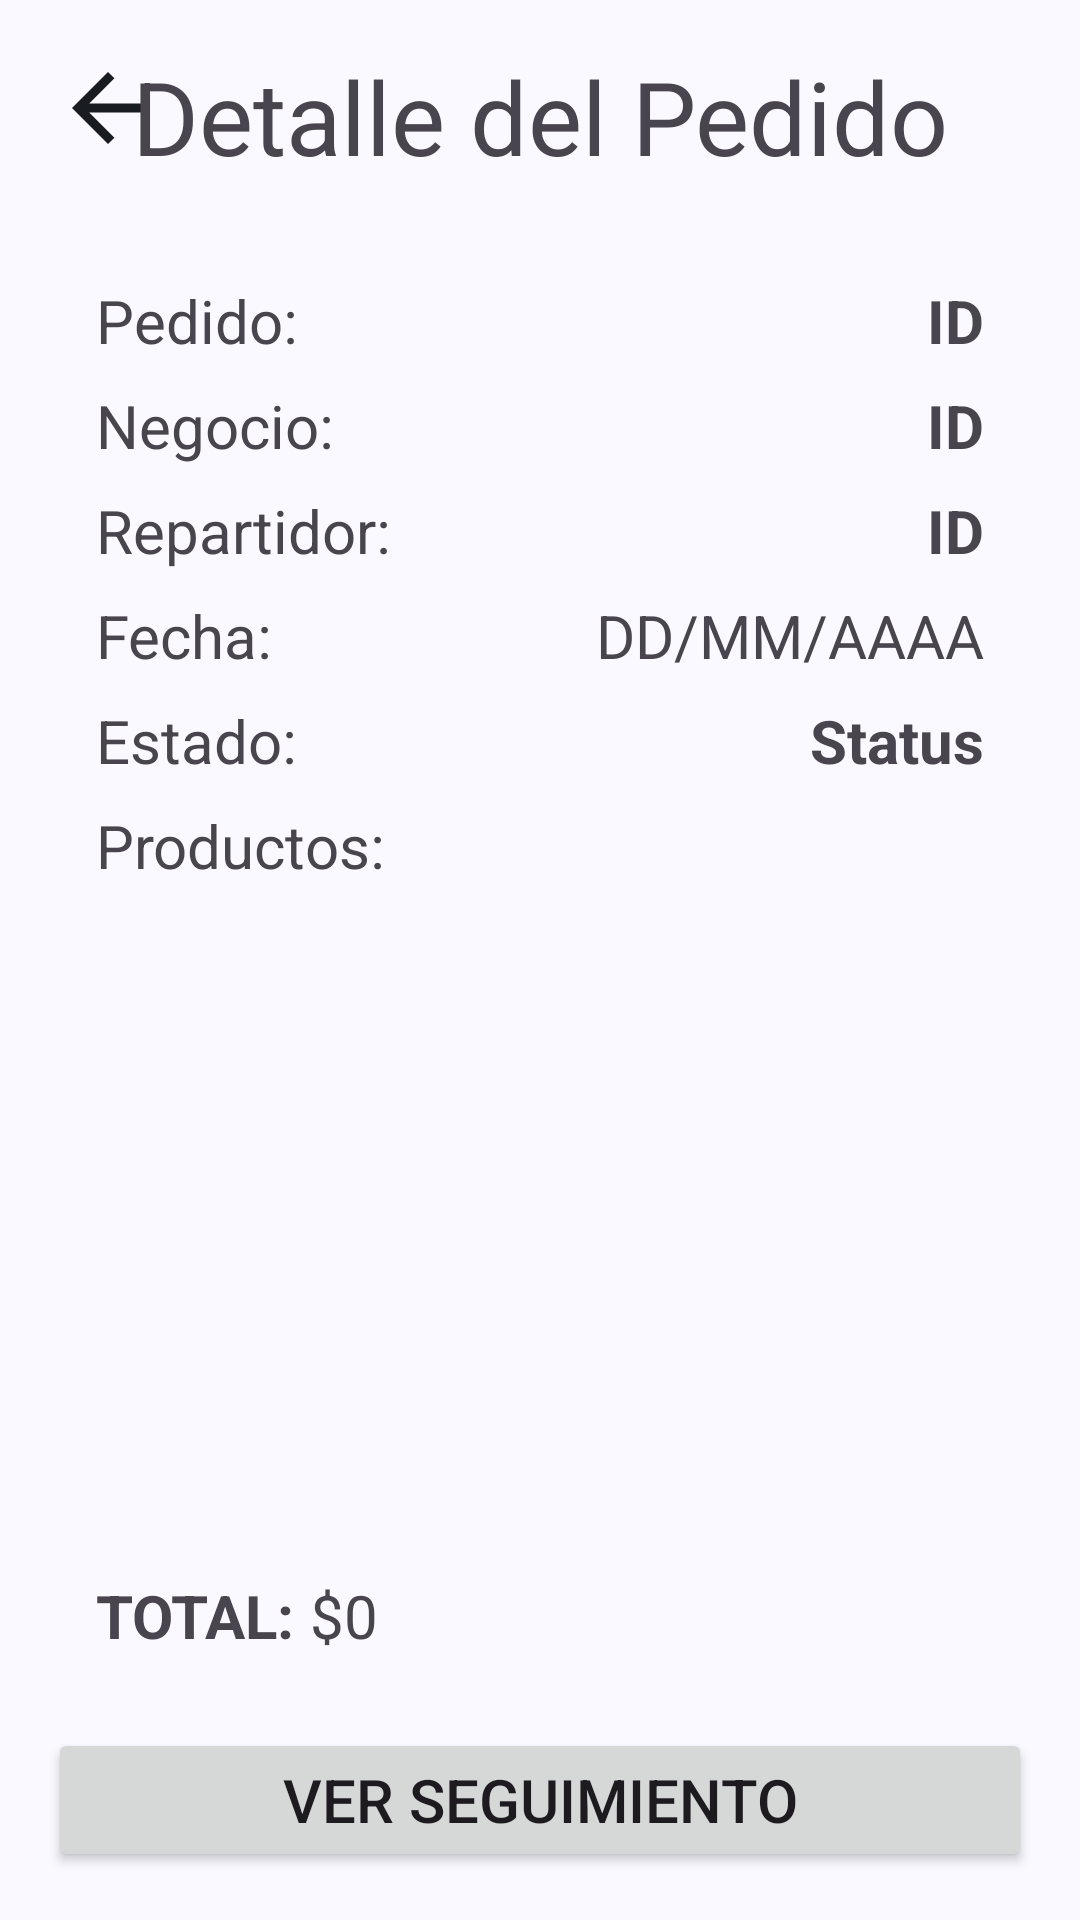

Reconstruct the res/layout file that produces this screen, plus the resources it refers to.
<!-- AndroidManifest.xml: application theme Theme.Deliveryclientes -->
<!-- res/layout/fragment_pedido_detalle.xml -->
<?xml version="1.0" encoding="utf-8"?>
<androidx.constraintlayout.widget.ConstraintLayout xmlns:android="http://schemas.android.com/apk/res/android"
    xmlns:app="http://schemas.android.com/apk/res-auto"
    xmlns:tools="http://schemas.android.com/tools"
    android:layout_width="match_parent"
    android:layout_height="match_parent">

    <ImageButton
        android:id="@+id/imgBtnDetBack"
        android:layout_width="wrap_content"
        android:layout_height="wrap_content"
        android:layout_marginStart="16dp"
        android:layout_marginTop="16dp"
        android:src="@drawable/go_back_icon"
        android:background="@android:color/transparent"
        android:padding="8dp"
        app:layout_constraintStart_toStartOf="parent"
        app:layout_constraintTop_toTopOf="parent"
        android:contentDescription="Atras"
        android:foreground="?attr/selectableItemBackgroundBorderless"/>

    <TextView
        android:id="@+id/txtVwPDTitulo"
        android:layout_width="wrap_content"
        android:layout_height="wrap_content"
        android:layout_marginTop="16dp"
        android:text="Detalle del Pedido"
        android:textSize="34sp"
        app:layout_constraintEnd_toEndOf="parent"
        app:layout_constraintStart_toStartOf="parent"
        app:layout_constraintTop_toTopOf="parent" />

    <TextView
        android:id="@+id/txtVwPDpedidoLabel"
        android:layout_width="wrap_content"
        android:layout_height="wrap_content"
        android:layout_marginStart="32dp"
        android:layout_marginTop="32dp"
        android:text="Pedido:"
        android:textSize="20sp"
        app:layout_constraintStart_toStartOf="parent"
        app:layout_constraintTop_toBottomOf="@+id/txtVwPDTitulo" />

    <TextView
        android:id="@+id/txtVwPDnegocioLabel"
        android:layout_width="wrap_content"
        android:layout_height="wrap_content"
        android:layout_marginStart="32dp"
        android:layout_marginTop="8dp"
        android:text="Negocio:"
        android:textSize="20sp"
        app:layout_constraintStart_toStartOf="parent"
        app:layout_constraintTop_toBottomOf="@+id/txtVwPDpedidoLabel" />

    <TextView
        android:id="@+id/txtVwPDrepartidorLabel"
        android:layout_width="wrap_content"
        android:layout_height="wrap_content"
        android:layout_marginStart="32dp"
        android:layout_marginTop="8dp"
        android:text="Repartidor:"
        android:textSize="20sp"
        app:layout_constraintStart_toStartOf="parent"
        app:layout_constraintTop_toBottomOf="@+id/txtVwPDnegocioLabel" />

    <TextView
        android:id="@+id/txtVwPDproductosLabel"
        android:layout_width="wrap_content"
        android:layout_height="wrap_content"
        android:layout_marginStart="32dp"
        android:layout_marginTop="8dp"
        android:text="Productos:"
        android:textSize="20sp"
        app:layout_constraintStart_toStartOf="parent"
        app:layout_constraintTop_toBottomOf="@+id/txtVwPDestadoLabel" />

    <TextView
        android:id="@+id/txtVwPDestadoLabel"
        android:layout_width="wrap_content"
        android:layout_height="wrap_content"
        android:layout_marginStart="32dp"
        android:layout_marginTop="8dp"
        android:text="Estado:"
        android:textSize="20sp"
        app:layout_constraintStart_toStartOf="parent"
        app:layout_constraintTop_toBottomOf="@+id/txtVwPDfechaLabel" />

    <TextView
        android:id="@+id/txtVwPDfechaLabel"
        android:layout_width="wrap_content"
        android:layout_height="wrap_content"
        android:layout_marginStart="32dp"
        android:layout_marginTop="8dp"
        android:text="Fecha:"
        android:textSize="20sp"
        app:layout_constraintStart_toStartOf="parent"
        app:layout_constraintTop_toBottomOf="@+id/txtVwPDrepartidorLabel" />

    <TextView
        android:id="@+id/txtVwPDpedidoValue"
        android:layout_width="wrap_content"
        android:layout_height="wrap_content"
        android:layout_marginTop="32dp"
        android:layout_marginEnd="32dp"
        android:text="ID"
        android:textAlignment="textEnd"
        android:textSize="20sp"
        android:textStyle="bold"
        app:layout_constraintEnd_toEndOf="parent"
        app:layout_constraintHorizontal_bias="1.0"
        app:layout_constraintStart_toEndOf="@+id/txtVwPDpedidoLabel"
        app:layout_constraintTop_toBottomOf="@+id/txtVwPDTitulo" />

    <TextView
        android:id="@+id/txtVwPDnegocioValue"
        android:layout_width="wrap_content"
        android:layout_height="wrap_content"
        android:layout_marginTop="8dp"
        android:layout_marginEnd="32dp"
        android:text="ID"
        android:textSize="20sp"
        android:textStyle="bold"
        app:layout_constraintEnd_toEndOf="parent"
        app:layout_constraintHorizontal_bias="1.0"
        app:layout_constraintStart_toEndOf="@+id/txtVwPDnegocioLabel"
        app:layout_constraintTop_toBottomOf="@+id/txtVwPDpedidoValue" />

    <TextView
        android:id="@+id/txtVwPDrepartidorValue"
        android:layout_width="wrap_content"
        android:layout_height="wrap_content"
        android:layout_marginTop="8dp"
        android:layout_marginEnd="32dp"
        android:text="ID"
        android:textSize="20sp"
        android:textStyle="bold"
        app:layout_constraintEnd_toEndOf="parent"
        app:layout_constraintHorizontal_bias="1.0"
        app:layout_constraintStart_toEndOf="@+id/txtVwPDrepartidorLabel"
        app:layout_constraintTop_toBottomOf="@+id/txtVwPDnegocioValue" />

    <TextView
        android:id="@+id/txtVwPDfechaValue"
        android:layout_width="wrap_content"
        android:layout_height="wrap_content"
        android:layout_marginTop="8dp"
        android:layout_marginEnd="32dp"
        android:text="DD/MM/AAAA"
        android:textSize="20sp"
        app:layout_constraintEnd_toEndOf="parent"
        app:layout_constraintHorizontal_bias="1.0"
        app:layout_constraintStart_toEndOf="@+id/txtVwPDfechaLabel"
        app:layout_constraintTop_toBottomOf="@+id/txtVwPDrepartidorValue" />

    <TextView
        android:id="@+id/txtVwPDestadoValue"
        android:layout_width="wrap_content"
        android:layout_height="wrap_content"
        android:layout_marginTop="8dp"
        android:layout_marginEnd="32dp"
        android:text="Status"
        android:textSize="20sp"
        android:textStyle="bold"
        app:layout_constraintEnd_toEndOf="parent"
        app:layout_constraintHorizontal_bias="1.0"
        app:layout_constraintStart_toEndOf="@+id/txtVwPDestadoLabel"
        app:layout_constraintTop_toBottomOf="@+id/txtVwPDfechaValue" />

    <androidx.recyclerview.widget.RecyclerView
        android:id="@+id/recyclerViewPedidoDetalle"
        android:layout_width="0dp"
        android:layout_height="0dp"
        android:layout_marginStart="32dp"
        android:layout_marginTop="8dp"
        android:layout_marginEnd="32dp"
        android:layout_marginBottom="16dp"
        app:layout_constraintBottom_toTopOf="@+id/txtVwPDTotalLabel"
        app:layout_constraintEnd_toEndOf="parent"
        app:layout_constraintStart_toStartOf="parent"
        app:layout_constraintTop_toBottomOf="@+id/txtVwPDproductosLabel">

    </androidx.recyclerview.widget.RecyclerView>

    <TextView
        android:id="@+id/txtVwPDTotalLabel"
        android:layout_width="wrap_content"
        android:layout_height="wrap_content"
        android:layout_marginStart="32dp"
        android:layout_marginBottom="24dp"
        android:text="TOTAL: "
        android:textSize="20sp"
        android:textStyle="bold"
        app:layout_constraintBottom_toTopOf="@+id/btnDetSeguimiento"
        app:layout_constraintStart_toStartOf="parent" />

    <TextView
        android:id="@+id/txtVwPDTotalValue"
        android:layout_width="wrap_content"
        android:layout_height="wrap_content"
        android:layout_marginEnd="32dp"
        android:layout_marginBottom="24dp"
        android:text="$0"
        android:textSize="20sp"
        app:layout_constraintBottom_toTopOf="@+id/btnDetSeguimiento"
        app:layout_constraintEnd_toEndOf="parent"
        app:layout_constraintHorizontal_bias="0.0"
        app:layout_constraintStart_toEndOf="@+id/txtVwPDTotalLabel" />

    <Button
        android:id="@+id/btnDetSeguimiento"
        android:layout_width="0dp"
        android:layout_height="wrap_content"
        android:layout_marginStart="16dp"
        android:layout_marginEnd="16dp"
        android:layout_marginBottom="16dp"
        android:text="VER SEGUIMIENTO"
        android:textSize="20sp"
        android:visibility="visible"
        app:layout_constraintBottom_toBottomOf="parent"
        app:layout_constraintEnd_toEndOf="parent"
        app:layout_constraintStart_toStartOf="parent" />

</androidx.constraintlayout.widget.ConstraintLayout>
<!-- resources referenced by this layout -->
<resources>
  <!-- drawable go_back_icon (drawable) -->
  <vector xmlns:android="http://schemas.android.com/apk/res/android" android:height="24dp" android:viewportHeight="16" android:viewportWidth="16" android:width="24dp">
        
      <path android:fillColor="@color/customicon" android:pathData="M3.825,9L9.425,14.6L8,16L0,8L8,0L9.425,1.4L3.825,7H16V9H3.825Z"/>
      
  </vector>
  <color name="customicon">#191C20</color>
  <color name="md_theme_primary">#415F91</color>
  <color name="md_theme_onPrimary">#FFFFFF</color>
  <color name="md_theme_primaryContainer">#D6E3FF</color>
  <color name="md_theme_onPrimaryContainer">#001B3E</color>
  <color name="md_theme_secondary">#565F71</color>
  <color name="md_theme_onSecondary">#FFFFFF</color>
  <color name="md_theme_secondaryContainer">#DAE2F9</color>
  <color name="md_theme_onSecondaryContainer">#131C2B</color>
  <color name="md_theme_tertiary">#705575</color>
  <color name="md_theme_onTertiary">#FFFFFF</color>
  <color name="md_theme_tertiaryContainer">#FAD8FD</color>
  <color name="md_theme_onTertiaryContainer">#28132E</color>
  <color name="md_theme_error">#BA1A1A</color>
  <color name="md_theme_onError">#FFFFFF</color>
  <color name="md_theme_errorContainer">#FFDAD6</color>
  <color name="md_theme_onErrorContainer">#410002</color>
  <color name="md_theme_background">#F9F9FF</color>
  <color name="md_theme_onBackground">#191C20</color>
  <color name="md_theme_surface">#F9F9FF</color>
  <color name="md_theme_onSurface">#191C20</color>
  <color name="md_theme_surfaceVariant">#E0E2EC</color>
  <color name="md_theme_onSurfaceVariant">#44474E</color>
  <color name="md_theme_outline">#74777F</color>
  <color name="md_theme_outlineVariant">#C4C6D0</color>
  <color name="md_theme_inverseSurface">#2E3036</color>
  <color name="md_theme_inverseOnSurface">#F0F0F7</color>
  <color name="md_theme_inversePrimary">#AAC7FF</color>
  <color name="md_theme_primaryFixed">#D6E3FF</color>
  <color name="md_theme_onPrimaryFixed">#001B3E</color>
  <color name="md_theme_primaryFixedDim">#AAC7FF</color>
  <color name="md_theme_onPrimaryFixedVariant">#284777</color>
  <color name="md_theme_secondaryFixed">#DAE2F9</color>
  <color name="md_theme_onSecondaryFixed">#131C2B</color>
  <color name="md_theme_secondaryFixedDim">#BEC6DC</color>
  <color name="md_theme_onSecondaryFixedVariant">#3E4759</color>
  <color name="md_theme_tertiaryFixed">#FAD8FD</color>
  <color name="md_theme_onTertiaryFixed">#28132E</color>
  <color name="md_theme_tertiaryFixedDim">#DDBCE0</color>
  <color name="md_theme_onTertiaryFixedVariant">#573E5C</color>
  <color name="md_theme_surfaceDim">#D9D9E0</color>
  <color name="md_theme_surfaceBright">#F9F9FF</color>
  <color name="md_theme_surfaceContainerLowest">#FFFFFF</color>
  <color name="md_theme_surfaceContainerLow">#F3F3FA</color>
  <color name="md_theme_surfaceContainer">#EDEDF4</color>
  <color name="md_theme_surfaceContainerHigh">#E7E8EE</color>
  <color name="md_theme_surfaceContainerHighest">#E2E2E9</color>
</resources>
